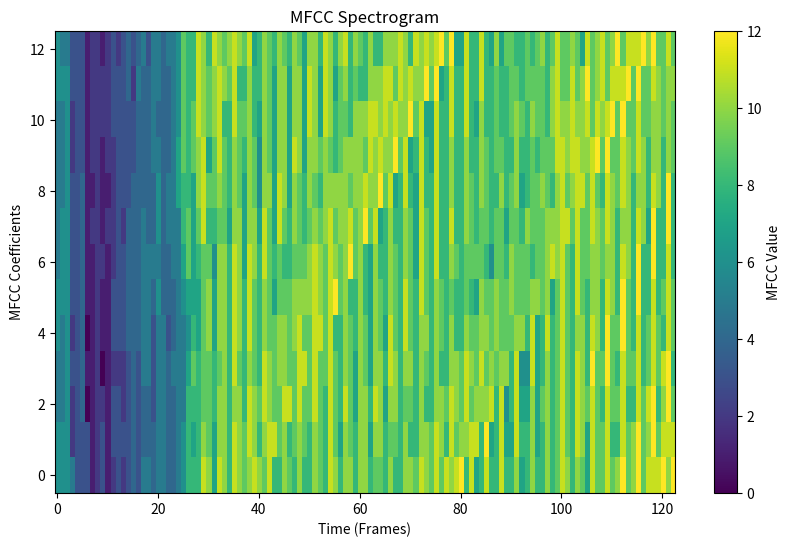

Python code for this plot:
import numpy as np
import matplotlib.pyplot as plt

# Insert your MFCC values here
mfcc_values = [
 6, 6, 5, 5, 6, 6, 5, 5, 5, 5, 5, 6, 6, 6, 6, 5, 5, 5, 6, 6, 6, 5, 5, 5, 6, 5, 6, 6, 6, 6, 6, 6, 6, 6, 6, 6, 6, 6, 5, 5, 2, 2, 3, 2, 3, 3, 3, 3, 2, 2, 3, 3, 3, 3, 3, 3, 3, 3, 3, 3, 3, 3, 3, 3, 3, 3, 3, 4, 4, 4, 4, 4, 4, 4, 3, 3, 3, 3, 3, 3, 0, 1, 0, 1, 1, 1, 1, 1, 1, 1, 1, 1, 1, 1, 1, 1, 1, 1, 2, 1, 2, 2, 2, 2, 2, 2, 2, 2, 2, 2, 2, 2, 2, 2, 2, 2, 2, 3, 3, 2, 0, 1, 1, 2, 1, 1, 1, 2, 2, 1, 1, 1, 1, 1, 1, 1, 1, 2, 1, 2, 2, 2, 2, 2, 3, 3, 2, 3, 3, 2, 2, 2, 2, 3, 3, 3, 3, 3, 3, 2, 3, 3, 3, 3, 3, 3, 3, 3, 2, 2, 3, 2, 2, 3, 3, 3, 2, 3, 3, 3, 3, 3, 3, 3, 3, 3, 4, 4, 4, 4, 3, 3, 3, 4, 4, 4, 4, 4, 4, 4, 4, 4, 4, 4, 3, 3, 2, 3, 3, 3, 3, 3, 4, 4, 4, 4, 4, 4, 4, 5, 4, 5, 4, 4, 5, 5, 5, 5, 5, 4, 4, 4, 4, 5, 5, 4, 4, 5, 5, 5, 5, 4, 4, 4, 4, 4, 3, 4, 4, 3, 3, 3, 4, 5, 4, 4, 5, 5, 5, 5, 5, 5, 5, 5, 5, 6, 5, 6, 6, 5, 4, 5, 5, 5, 5, 5, 5, 5, 4, 4, 4, 4, 4, 4, 4, 4, 4, 4, 4, 4, 3, 4, 4, 5, 5, 4, 4, 4, 5, 4, 4, 4, 5, 4, 4, 5, 5, 5, 5, 5, 5, 5, 5, 5, 5, 5, 5, 5, 5, 5, 7, 7, 6, 6, 6, 6, 6, 5, 5, 5, 6, 7, 8, 8, 9, 9, 9, 9, 8, 8, 8, 7, 6, 7, 9, 9, 8, 8, 8, 8, 8, 8, 7, 8, 9, 8, 7, 7, 7, 7, 9, 9, 8, 8, 8, 8, 8, 8, 7, 7, 8, 9, 10, 10, 11, 11, 11, 11, 10, 9, 9, 9, 9, 9, 11, 11, 11, 10, 10, 10, 10, 9, 9, 9, 10, 10, 9, 8, 9, 7, 9, 9, 8, 7, 7, 8, 8, 7, 7, 6, 8, 9, 9, 10, 10, 11, 11, 10, 10, 9, 10, 10, 10, 9, 10, 11, 11, 11, 10, 10, 10, 10, 10, 10, 10, 10, 9, 9, 9, 8, 10, 9, 8, 8, 8, 8, 8, 8, 8, 7, 8, 8, 8, 9, 10, 11, 11, 10, 11, 11, 11, 11, 10, 10, 10, 11, 11, 11, 10, 10, 10, 9, 10, 10, 10, 10, 9, 9, 9, 8, 10, 9, 9, 8, 8, 8, 8, 7, 7, 7, 8, 9, 8, 9, 10, 11, 11, 10, 11, 11, 11, 10, 10, 10, 10, 10, 11, 11, 10, 10, 9, 9, 9, 10, 10, 9, 9, 8, 8, 7, 10, 8, 9, 8, 8, 8, 8, 7, 6, 6, 7, 8, 8, 9, 10, 11, 11, 10, 10, 11, 11, 10, 10, 10, 10, 10, 11, 11, 10, 10, 9, 9, 9, 9, 10, 9, 9, 9, 9, 8, 11, 9, 9, 9, 7, 8, 7, 7, 7, 7, 7, 8, 8, 9, 9, 10, 10, 9, 9, 11, 11, 10, 10, 10, 10, 10, 10, 11, 10, 10, 9, 8, 9, 10, 10, 10, 10, 9, 9, 8, 11, 9, 9, 9, 8, 8, 7, 7, 7, 7, 8, 8, 9, 9, 9, 10, 10, 9, 10, 10, 11, 10, 10, 10, 10, 10, 11, 11, 11, 10, 9, 9, 9, 10, 10, 10, 9, 8, 9, 9, 11, 9, 10, 9, 8, 8, 7, 7, 7, 7, 8, 8, 9, 9, 9, 10, 10, 9, 10, 10, 11, 11, 10, 10, 10, 11, 11, 11, 11, 11, 10, 9, 10, 10, 10, 10, 9, 9, 9, 9, 11, 10, 10, 9, 8, 9, 7, 7, 8, 8, 8, 8, 9, 9, 9, 9, 10, 10, 10, 11, 11, 11, 11, 11, 11, 11, 11, 11, 11, 11, 10, 9, 10, 10, 10, 10, 9, 9, 9, 8, 12, 10, 9, 10, 8, 8, 7, 8, 8, 7, 8, 8, 8, 9, 9, 10, 10, 9, 9, 9, 10, 10, 10, 11, 10, 10, 10, 10, 10, 10, 10, 9, 10, 11, 10, 9, 9, 9, 9, 8, 12, 11, 9, 10, 8, 8, 8, 8, 8, 7, 7, 8, 8, 9, 9, 10, 10, 10, 9, 10, 10, 10, 10, 10, 10, 10, 10, 10, 10, 10, 10, 8, 9, 10, 10, 10, 9, 9, 8, 8, 12, 11, 9, 10, 8, 8, 8, 7, 8, 7, 7, 7, 7, 9, 10, 11, 11, 10, 10, 9, 10, 11, 10, 10, 10, 10, 11, 10, 10, 11, 10, 8, 9, 10, 10, 10, 9, 9, 8, 7, 12, 11, 10, 10, 8, 8, 8, 7, 8, 7, 8, 8, 8, 9, 10, 11, 11, 10, 10, 9, 10, 11, 11, 10, 10, 10, 11, 10, 10, 11, 10, 8, 9, 10, 10, 9, 9, 9, 8, 7, 12, 11, 9, 10, 8, 8, 8, 8, 8, 8, 8, 8, 8, 9, 10, 11, 11, 10, 10, 9, 10, 11, 11, 10, 10, 11, 11, 10, 10, 10, 10, 8, 9, 10, 9, 9, 9, 9, 8, 7, 12, 11, 8, 9, 8, 8, 8, 8, 8, 7, 7, 7, 8, 9, 10, 11, 11, 10, 10, 10, 10, 11, 11, 11, 11, 11, 11, 10, 10, 10, 10, 8, 9, 10, 9, 9, 9, 8, 8, 7, 12, 11, 9, 9, 8, 8, 8, 8, 8, 8, 8, 7, 7, 9, 10, 11, 11, 10, 10, 10, 10, 11, 11, 11, 11, 11, 12, 11, 9, 10, 10, 8, 9, 9, 8, 8, 8, 8, 8, 7, 12, 11, 8, 9, 8, 8, 8, 8, 8, 8, 8, 8, 8, 9, 10, 11, 11, 10, 10, 9, 10, 11, 10, 10, 11, 11, 12, 11, 9, 10, 10, 8, 8, 9, 8, 8, 8, 8, 8, 7, 12, 10, 9, 9, 8, 8, 8, 8, 8, 8, 8, 8, 7, 8, 10, 11, 11, 10, 9, 9, 10, 10, 10, 11, 11, 11, 11, 11, 9, 10, 9, 8, 9, 9, 9, 8, 8, 8, 8, 7, 11, 10, 9, 9, 7, 9, 8, 8, 8, 7, 8, 8, 8, 8, 10, 11, 10, 10, 9, 9, 10, 10, 10, 11, 11, 11, 12, 10, 9, 10, 9, 8, 9, 9, 9, 8, 8, 8, 8, 7, 11, 10, 9, 9, 6, 8, 8, 8, 8, 8, 7, 8, 8, 8, 9, 10, 10, 9, 9, 8, 9, 9, 9, 10, 11, 11, 11, 10, 9, 9, 9, 9, 10, 9, 8, 8, 7, 8, 7, 6, 10, 9, 9, 8, 7, 8, 8, 8, 8, 9, 8, 7, 8, 8, 9, 10, 10, 9, 9, 8, 9, 9, 9, 10, 11, 11, 11, 10, 9, 9, 9, 10, 10, 10, 9, 8, 7, 8, 7, 6, 10, 9, 9, 8, 7, 8, 9, 8, 8, 8, 8, 7, 6, 8, 9, 9, 10, 8, 8, 8, 9, 9, 10, 10, 10, 11, 11, 10, 8, 9, 9, 9, 10, 9, 8, 8, 7, 7, 7, 7, 10, 9, 9, 9, 8, 9, 9, 9, 8, 8, 9, 8, 8, 9, 9, 9, 10, 9, 9, 9, 10, 10, 10, 10, 10, 11, 10, 10, 10, 9, 9, 8, 8, 8, 8, 8, 8, 8, 8, 7, 11, 10, 8, 9, 10, 10, 9, 9, 9, 9, 9, 9, 9, 10, 10, 10, 11, 11, 11, 11, 11, 11, 11, 11, 11, 11, 11, 11, 11, 11, 10, 9, 9, 10, 9, 9, 9, 9, 9, 9, 11, 9, 10, 10, 9, 9, 8, 8, 8, 8, 8, 8, 8, 9, 10, 11, 11, 11, 10, 10, 11, 11, 11, 10, 11, 11, 11, 11, 11, 10, 9, 9, 9, 10, 10, 10, 10, 9, 9, 9, 11, 10, 10, 10, 7, 7, 7, 9, 8, 8, 8, 9, 9, 9, 10, 11, 12, 11, 11, 11, 11, 12, 11, 10, 10, 11, 11, 11, 9, 9, 9, 9, 9, 9, 9, 10, 10, 10, 10, 9, 12, 11, 10, 10, 9, 9, 8, 9, 8, 8, 9, 9, 8, 9, 10, 11, 11, 11, 11, 11, 12, 12, 11, 10, 11, 11, 12, 11, 9, 9, 9, 8, 9, 9, 9, 10, 10, 10, 10, 9, 12, 11, 10, 10, 8, 9, 8, 9, 8, 8, 8, 9, 9, 9, 11, 12, 12, 11, 11, 11, 12, 12, 11, 10, 11, 11, 12, 11, 9, 9, 9, 8, 9, 9, 9, 10, 10, 10, 10, 9, 12, 11, 10, 10, 8, 9, 8, 8, 8, 8, 8, 9, 9, 9, 11, 12, 12, 11, 11, 11, 12, 12, 11, 10, 11, 11, 12, 11, 9, 9, 9, 8, 8, 8, 8, 10, 10, 10, 9, 9, 12, 11, 10, 11, 9, 9, 8, 8, 7, 8, 8, 9, 9, 10, 11, 12, 12, 11, 11, 11, 12, 12, 11, 10, 10, 11, 12, 11, 9, 8, 9, 9, 8, 8, 8, 10, 10, 10, 10, 9, 12, 11, 10, 11, 8, 9, 8, 8, 8, 8, 9, 9, 9, 10, 11, 12, 12, 11, 11, 11, 12, 12, 10, 10, 10, 11, 12, 11, 9, 8, 9, 9, 8, 8, 8, 9, 9, 10, 9
]

# Reshape the MFCC values into a 2D array (frames x coefficients)
num_frames = len(mfcc_values) // 13  # 13 MFCC coefficients per frame
mfcc_matrix = np.array(mfcc_values).reshape(num_frames, 13)

# Plot the spectrogram
plt.figure(figsize=(10, 6))
plt.imshow(mfcc_matrix.T, aspect='auto', origin='lower', cmap='viridis')
plt.colorbar(label='MFCC Value')
plt.xlabel('Time (Frames)')
plt.ylabel('MFCC Coefficients')
plt.title('MFCC Spectrogram')
plt.show()
